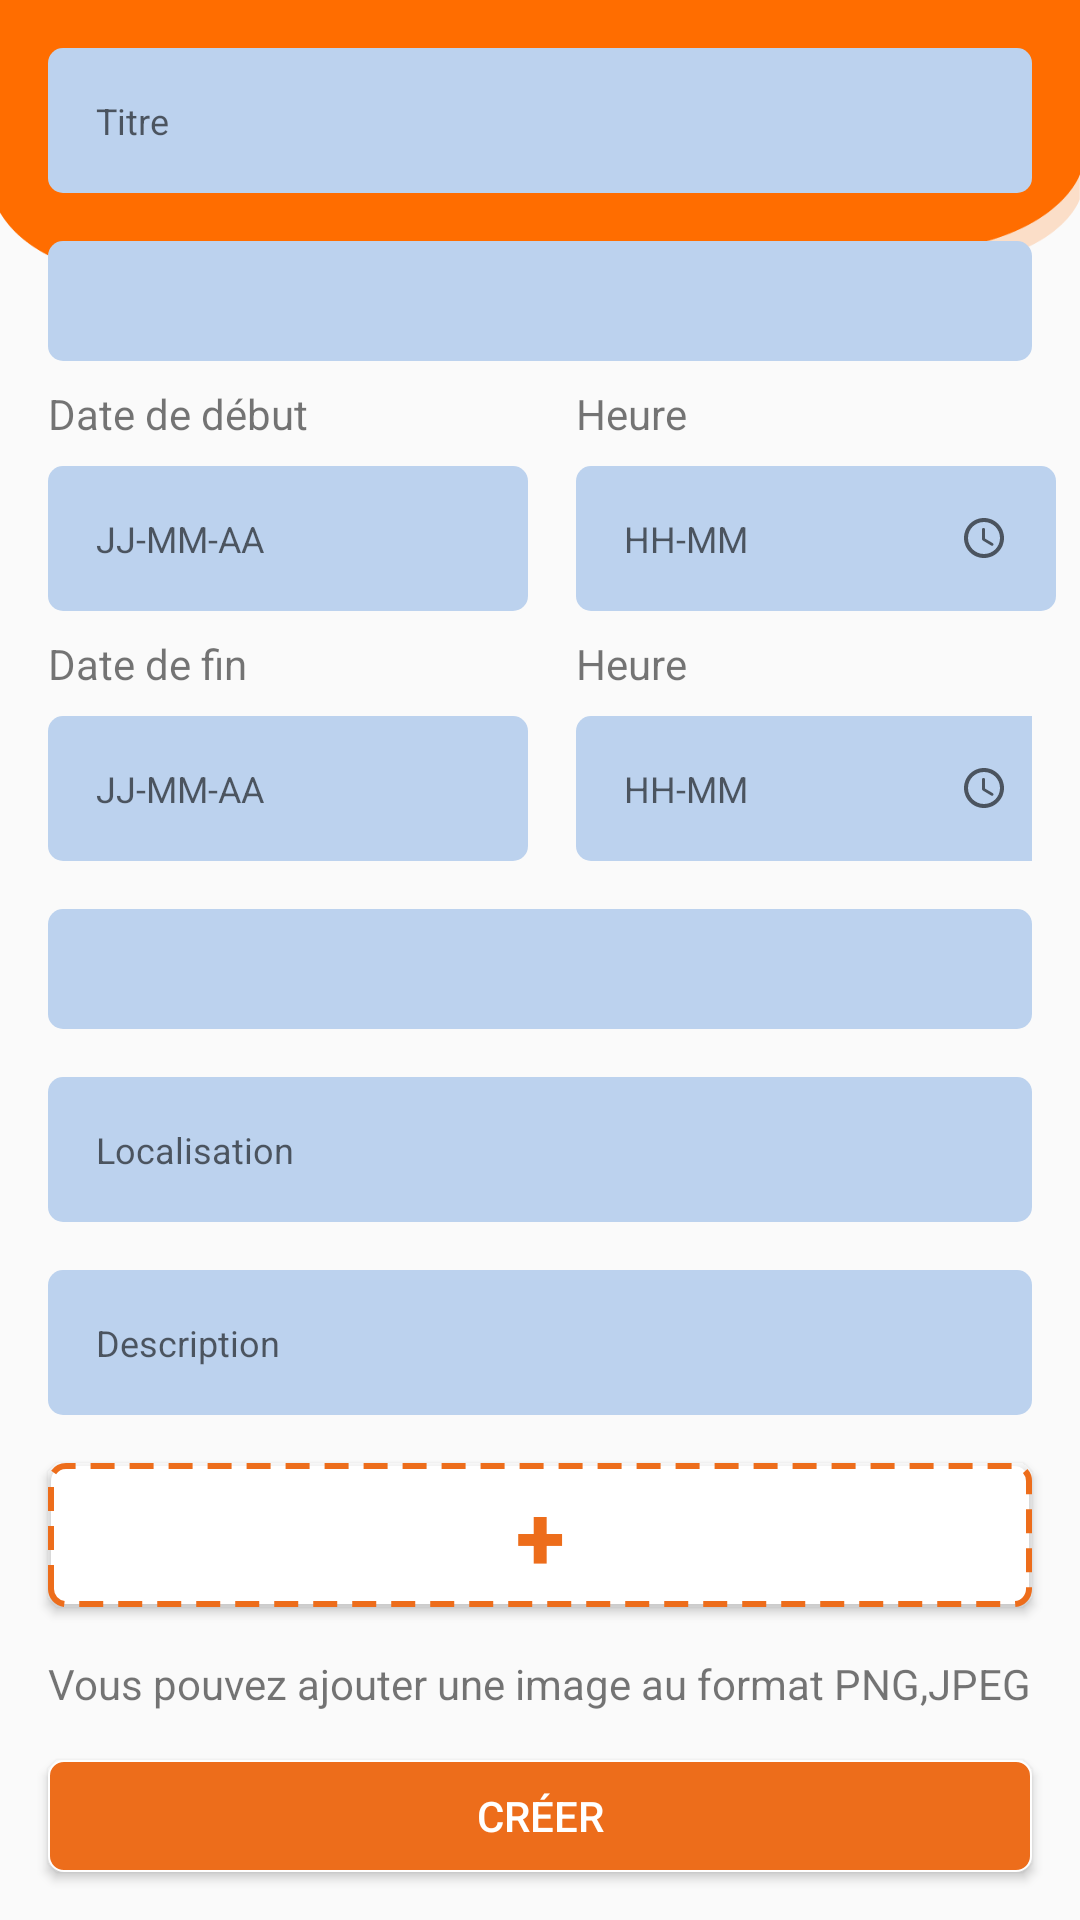

Android layout source for this screen:
<!-- AndroidManifest.xml: application theme AppTheme -->
<!-- res/layout/fragment_add_event.xml -->
<?xml version="1.0" encoding="utf-8"?>
<LinearLayout xmlns:android="http://schemas.android.com/apk/res/android"
    xmlns:app="http://schemas.android.com/apk/res-auto"
    xmlns:tools="http://schemas.android.com/tools"
    android:layout_width="match_parent"
    android:layout_height="match_parent"
    android:orientation="vertical"
    android:background="@drawable/tooltip"
    >


    <EditText
        android:id="@+id/edit_event_title"
        android:layout_width="match_parent"
        android:layout_height="wrap_content"
        android:layout_margin="@dimen/list_item_spacing"
        android:background="@drawable/edit_text"
        android:ems="10"
        android:hint="Titre"
        android:inputType="textPersonName"
        android:padding="@dimen/list_item_spacing"
        android:textSize="12sp"
        app:layout_constraintBottom_toBottomOf="parent"
        app:layout_constraintEnd_toEndOf="parent"
        app:layout_constraintHorizontal_bias="0.315"
        app:layout_constraintStart_toStartOf="parent"
        app:layout_constraintTop_toTopOf="parent"
        app:layout_constraintVertical_bias="0.023" />

    <Spinner
        android:id="@+id/spinner2"
        android:layout_width="match_parent"
        android:layout_height="40dp"
        android:layout_marginHorizontal="@dimen/list_item_spacing"
        android:background="@drawable/edit_text"
        android:padding="@dimen/list_item_spacing"/>

    <LinearLayout
        android:layout_width="match_parent"
        android:layout_height="wrap_content"
        android:orientation="horizontal"
        android:paddingHorizontal="@dimen/list_item_spacing"
        android:layout_marginTop="@dimen/list_item_spacing_half"

        >

        <TextView
            android:id="@+id/text_event_starting_date"
            android:layout_width="160dp"
            android:layout_height="wrap_content"
            android:text="Date de début"

            />

        <TextView
            android:id="@+id/text_event_starting_time"
            android:layout_width="170dp"
            android:layout_height="wrap_content"
            android:baselineAligned="false"
            android:text="Heure"
            android:layout_marginHorizontal="@dimen/list_item_spacing"

            />

    </LinearLayout>
    <LinearLayout
        android:layout_width="match_parent"
        android:layout_height="wrap_content"
        android:orientation="horizontal"
        android:paddingLeft="@dimen/list_item_spacing">

        <EditText
            android:id="@+id/edit_event_starting_date"
            android:layout_width="160dp"
            android:layout_height="wrap_content"
            android:background="@drawable/edit_text"
            android:padding="@dimen/list_item_spacing"
            android:layout_marginVertical="@dimen/list_item_spacing_half"
            android:ems="10"
            android:layout_gravity="center"
            android:gravity="left"
            android:textSize="12sp"
            android:hint="JJ-MM-AA"
            android:inputType="date"
            android:drawableLeft="@drawable/calendar_today"
            android:drawableStart="@drawable/calendar_today"
            android:drawablePadding="8dp"
            />

        <EditText
            android:id="@+id/edit_event_starting_time"
            android:layout_width="160dp"
            android:layout_height="wrap_content"
            android:layout_marginHorizontal="@dimen/list_item_spacing"
            android:layout_marginVertical="@dimen/list_item_spacing_half"
            android:padding="@dimen/list_item_spacing"
            android:background="@drawable/edit_text"
            android:ems="10"
            android:gravity="left"
            android:textSize="12sp"
            android:hint="HH-MM"
            android:inputType="time"
            android:drawableRight="@drawable/time"
            android:drawableEnd="@drawable/time"
            android:drawablePadding="8dp"
            app:layout_constraintBottom_toBottomOf="parent"
            app:layout_constraintEnd_toEndOf="parent"
            app:layout_constraintHorizontal_bias="0.900"
            app:layout_constraintStart_toStartOf="parent"
            app:layout_constraintTop_toTopOf="parent"
            app:layout_constraintVertical_bias="0.255"
             />
    </LinearLayout>
    <LinearLayout
        android:layout_width="match_parent"
        android:layout_height="wrap_content"
        android:orientation="horizontal"
        android:paddingLeft="@dimen/list_item_spacing"
        >

        <TextView
            android:id="@+id/ending_date"
            android:layout_width="160dp"
            android:layout_height="wrap_content"
            android:text="Date de fin"
            app:layout_constraintBottom_toBottomOf="parent"
            app:layout_constraintEnd_toEndOf="parent"
            app:layout_constraintHorizontal_bias="0.090"
            app:layout_constraintStart_toStartOf="parent"
            app:layout_constraintTop_toTopOf="parent"
            app:layout_constraintVertical_bias="0.331" />

        <TextView
            android:id="@+id/text_event_ending_time"
            android:layout_width="170dp"
            android:layout_height="wrap_content"
            android:layout_marginHorizontal="@dimen/list_item_spacing"

            android:text="Heure"
            app:layout_constraintBottom_toBottomOf="parent"
            app:layout_constraintEnd_toEndOf="parent"
            app:layout_constraintHorizontal_bias="0.595"
            app:layout_constraintStart_toStartOf="parent"
            app:layout_constraintTop_toTopOf="parent"
            app:layout_constraintVertical_bias="0.331" />

    </LinearLayout>

    <LinearLayout
        android:layout_width="match_parent"
        android:layout_height="wrap_content"
        android:orientation="horizontal"
        android:paddingHorizontal="@dimen/list_item_spacing"
        android:layout_marginBottom="@dimen/list_item_spacing_half"
        >

        <EditText
            android:id="@+id/edit_ending_date"
            android:layout_width="160dp"
            android:layout_height="wrap_content"
            android:background="@drawable/edit_text"
            android:padding="@dimen/list_item_spacing"
            android:layout_marginVertical="@dimen/list_item_spacing_half"
            android:ems="10"
            android:hint="JJ-MM-AA"
            android:textSize="12sp"
            android:inputType="date"
            android:drawableLeft="@drawable/calendar_today"
            android:drawableStart="@drawable/calendar_today"
            android:drawablePadding="8dp"
            />

        <EditText
            android:id="@+id/event_ending_time"
            android:layout_width="160dp"
            android:layout_height="wrap_content"
            android:layout_marginHorizontal="@dimen/list_item_spacing"
            android:layout_marginVertical="@dimen/list_item_spacing_half"
            android:padding="@dimen/list_item_spacing"
            android:background="@drawable/edit_text"
            android:ems="10"
            android:hint="HH-MM"
            android:textSize="12sp"
            android:inputType="time"
            android:drawableRight="@drawable/time"
            android:drawableEnd="@drawable/time"
            android:drawablePadding="8dp"
            />
    </LinearLayout>

    <Spinner
        android:id="@+id/event_n_of_people"
        android:layout_width="match_parent"
        android:layout_height="40dp"
        android:layout_marginHorizontal="@dimen/list_item_spacing"
        android:layout_marginBottom="@dimen/list_item_spacing"
        android:background="@drawable/edit_text"
        android:padding="@dimen/list_item_spacing" />

    <EditText
        android:background="@drawable/edit_text"
        android:id="@+id/edit_event_localisation"
        android:layout_width="match_parent"
        android:layout_height="wrap_content"
        android:layout_marginHorizontal="@dimen/list_item_spacing"
        android:layout_marginBottom="@dimen/list_item_spacing"
        android:textSize="12sp"
        android:ems="10"
        android:padding="@dimen/list_item_spacing"
        android:hint="Localisation"
        android:inputType="textPostalAddress"
        app:layout_constraintBottom_toBottomOf="parent"
        app:layout_constraintEnd_toEndOf="parent"
        app:layout_constraintStart_toStartOf="parent"
        app:layout_constraintTop_toTopOf="parent"
        app:layout_constraintVertical_bias="0.58"
        android:drawableRight="@drawable/location"
        android:drawableEnd="@drawable/location"
        android:drawablePadding="8dp"
        />

    <com.google.android.material.textfield.TextInputEditText
        android:background="@drawable/edit_text"
        android:id="@+id/edit_event_description"
        android:layout_width="match_parent"
        android:layout_height="wrap_content"
        android:layout_marginHorizontal="@dimen/list_item_spacing"
        android:layout_marginBottom="@dimen/list_item_spacing"
        android:textSize="12sp"
        android:padding="@dimen/list_item_spacing"
        android:hint="Description"
        app:layout_constraintBottom_toBottomOf="parent"
        app:layout_constraintEnd_toEndOf="parent"
        app:layout_constraintHorizontal_bias="0.0"
        app:layout_constraintStart_toStartOf="parent"
        app:layout_constraintTop_toTopOf="parent"
        app:layout_constraintVertical_bias="0.672" />

    <Button
        android:id="@+id/button3"
        android:layout_width="match_parent"
        android:layout_height="wrap_content"
        android:layout_marginHorizontal="@dimen/list_item_spacing"
        android:layout_marginBottom="@dimen/list_item_spacing"
        android:background="@drawable/add_image_button"
        android:text="+"
        android:textColor="@color/colorPrimary"
        android:textSize="30sp"
        android:textStyle="bold"
        app:layout_constraintBottom_toBottomOf="parent"
        app:layout_constraintEnd_toEndOf="parent"
        app:layout_constraintHorizontal_bias="0.0"
        app:layout_constraintStart_toStartOf="parent"
        app:layout_constraintTop_toTopOf="parent"
        app:layout_constraintVertical_bias="0.768" />

    <TextView
        android:id="@+id/text_image_add_info"
        android:layout_width="wrap_content"
        android:layout_height="wrap_content"
        android:layout_marginHorizontal="@dimen/list_item_spacing"

        android:text="Vous pouvez ajouter une image au format PNG,JPEG"
        app:layout_constraintBottom_toBottomOf="parent"
        app:layout_constraintEnd_toEndOf="parent"
        app:layout_constraintHorizontal_bias="0.385"
        app:layout_constraintStart_toStartOf="parent"
        app:layout_constraintTop_toTopOf="parent"
        app:layout_constraintVertical_bias="0.825" />

    <Button
        android:id="@+id/create_event_button"
        android:layout_width="match_parent"
        android:layout_height="wrap_content"
        android:layout_margin="@dimen/list_item_spacing"
        android:background="@drawable/button"
        android:text="Créer"
        android:textColor="@color/white"
        app:layout_constraintBottom_toBottomOf="parent"
        app:layout_constraintEnd_toEndOf="parent"
        app:layout_constraintHorizontal_bias="0.0"
        app:layout_constraintStart_toStartOf="parent"
        app:layout_constraintTop_toTopOf="parent"
        app:layout_constraintVertical_bias="0.92" />

</LinearLayout>
<!-- resources referenced by this layout -->
<resources>
  <color name="colorPrimary">#ED6D1B</color>
  <color name="white">#ffffff</color>
  <dimen name="list_item_spacing">16dp</dimen>
  <dimen name="list_item_spacing_half">8dp</dimen>
  <!-- drawable add_image_button (drawable) -->
  <?xml version="1.0" encoding="utf-8"?>
  <selector xmlns:android="http://schemas.android.com/apk/res/android" >
      
      <item >
          <shape android:shape="rectangle"  >
              <corners android:radius="5dip" />
              <stroke android:width="2dp" android:dashGap="5dp" android:dashWidth="8dp" android:color="@color/colorPrimary" />
              
              <solid android:color="@color/white"/>
  
          </shape>
      </item>
  </selector>
  <!-- drawable button (drawable) -->
  <?xml version="1.0" encoding="utf-8"?>
  <selector xmlns:android="http://schemas.android.com/apk/res/android" >
      
      <item >
          <shape android:shape="rectangle"  >
              <corners android:radius="5dip" />
              <stroke android:width="0.5dp" android:color="@color/white" />
              
              <solid android:color="@color/colorPrimary"/>
  
          </shape>
      </item>
  </selector>
  <!-- drawable edit_text (drawable) -->
  <?xml version="1.0" encoding="utf-8"?>
  <shape xmlns:android="http://schemas.android.com/apk/res/android"
      android:shape="rectangle" >
  
      
      <solid android:color="@color/edit_text_background" >
      </solid>
  
      
  
      
      <corners android:radius="@dimen/edit_text_radius" >
      </corners>
  
  </shape>
  <!-- drawable time (drawable) -->
  <vector android:height="16dp" android:tint="?attr/colorControlNormal"
      android:viewportHeight="24" android:viewportWidth="24"
      android:width="16dp" xmlns:android="http://schemas.android.com/apk/res/android">
      <path android:fillColor="@android:color/white" android:pathData="M11.99,2C6.47,2 2,6.48 2,12s4.47,10 9.99,10C17.52,22 22,17.52 22,12S17.52,2 11.99,2zM12,20c-4.42,0 -8,-3.58 -8,-8s3.58,-8 8,-8 8,3.58 8,8 -3.58,8 -8,8zM11.78,7h-0.06c-0.4,0 -0.72,0.32 -0.72,0.72v4.72c0,0.35 0.18,0.68 0.49,0.86l4.15,2.49c0.34,0.2 0.78,0.1 0.98,-0.24 0.21,-0.34 0.1,-0.79 -0.25,-0.99l-3.87,-2.3L12.5,7.72c0,-0.4 -0.32,-0.72 -0.72,-0.72z"/>
  </vector>
  <!-- drawable tooltip: png bitmap (drawable, 12676 bytes) -->
  <style name="AppTheme" parent="Theme.AppCompat.Light.DarkActionBar">
          
          <item name="colorPrimary">@color/colorPrimary</item>
          <item name="colorPrimaryDark">@color/colorPrimary</item>
          <item name="colorAccent">@color/colorPrimary</item>
      </style>
  <color name="edit_text_background">#BCD2EE</color>
  <dimen name="edit_text_radius">5dp</dimen>
</resources>
